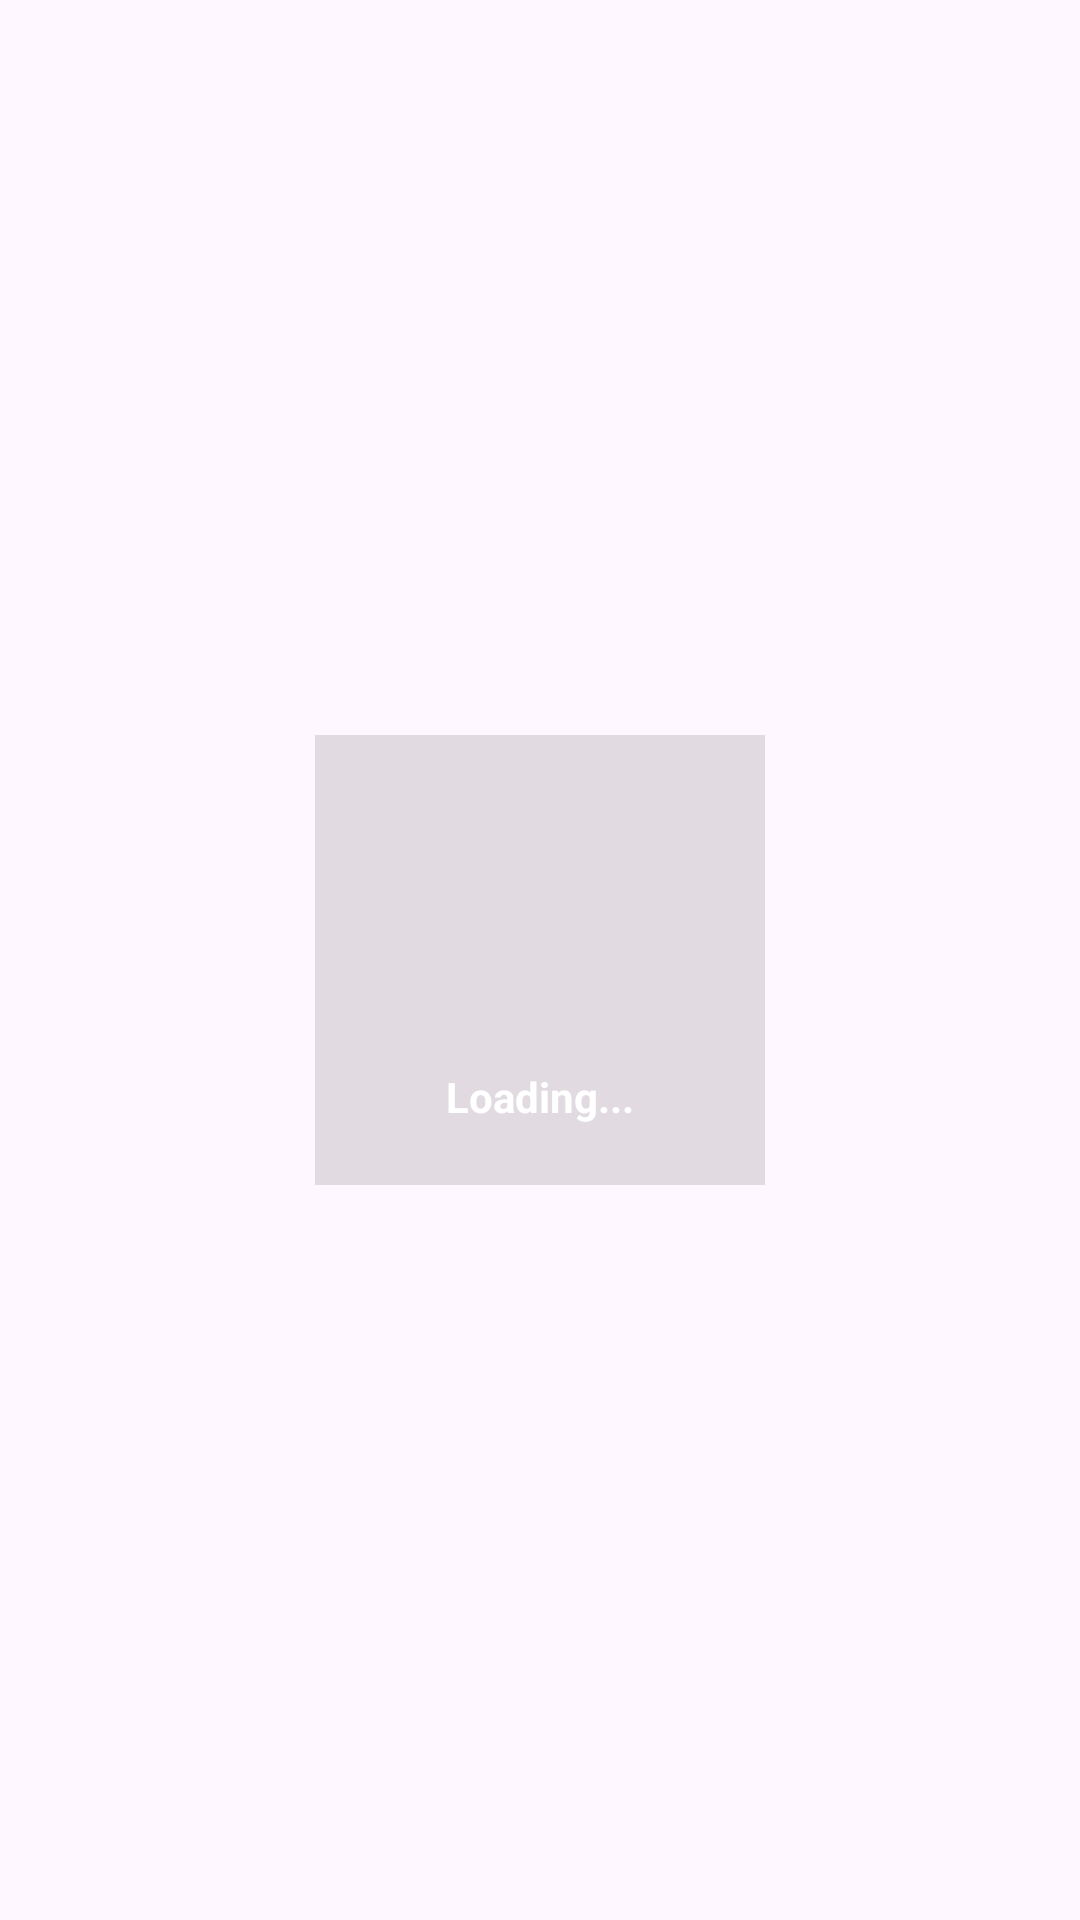

Write the Android layout XML for this screen, with the resource values it uses.
<!-- AndroidManifest.xml: application theme Theme.Cungeon_Drawling_Standalone -->
<!-- res/layout/fragment_loading_screen.xml -->
<?xml version="1.0" encoding="utf-8"?>
<androidx.constraintlayout.widget.ConstraintLayout xmlns:android="http://schemas.android.com/apk/res/android"
    xmlns:app="http://schemas.android.com/apk/res-auto"
    xmlns:tools="http://schemas.android.com/tools"
    android:id="@+id/frameLayout"
    android:layout_width="match_parent"
    android:layout_height="match_parent"
    tools:context=".LoadingScreenFragment" >

    <androidx.constraintlayout.widget.ConstraintLayout
        android:layout_width="match_parent"
        android:layout_height="match_parent"
        android:layout_marginStart="32dp"
        android:layout_marginTop="32dp"
        android:layout_marginEnd="32dp"
        android:layout_marginBottom="32dp"
        app:layout_constraintBottom_toBottomOf="parent"
        app:layout_constraintEnd_toEndOf="parent"
        app:layout_constraintStart_toStartOf="parent"
        app:layout_constraintTop_toTopOf="parent">

        <androidx.constraintlayout.widget.ConstraintLayout
            android:layout_width="wrap_content"
            android:layout_height="wrap_content"
            android:background="#40878787"
            android:minWidth="150dp"
            android:minHeight="150dp"
            app:layout_constraintBottom_toBottomOf="parent"
            app:layout_constraintEnd_toEndOf="parent"
            app:layout_constraintStart_toStartOf="parent"
            app:layout_constraintTop_toTopOf="parent"
            app:layout_optimizationLevel="ratio">

            <ImageView
                android:id="@+id/loadingImageView"
                android:layout_width="0dp"
                android:layout_height="0dp"
                android:src="@drawable/ic_launcher_foreground"
                app:layout_constraintBottom_toTopOf="@+id/loadingTextView"
                app:layout_constraintEnd_toEndOf="parent"
                app:layout_constraintStart_toStartOf="parent"
                app:layout_constraintTop_toTopOf="parent" />

            <TextView
                android:id="@+id/loadingTextView"
                android:layout_width="0dp"
                android:layout_height="wrap_content"
                android:paddingBottom="20dp"
                android:text="Loading..."
                android:textAlignment="center"
                android:textColor="#FFFFFF"
                android:textStyle="bold"
                app:layout_constraintBottom_toBottomOf="parent"
                app:layout_constraintEnd_toEndOf="parent"
                app:layout_constraintStart_toStartOf="parent" />
        </androidx.constraintlayout.widget.ConstraintLayout>
    </androidx.constraintlayout.widget.ConstraintLayout>

</androidx.constraintlayout.widget.ConstraintLayout>
<!-- resources referenced by this layout -->
<resources>
  <style name="Theme.Cungeon_Drawling_Standalone" parent="Base.Theme.Cungeon_Drawling_Standalone" />
  <style name="Base.Theme.Cungeon_Drawling_Standalone" parent="Theme.Material3.DayNight.NoActionBar">
          
          
      </style>
</resources>
